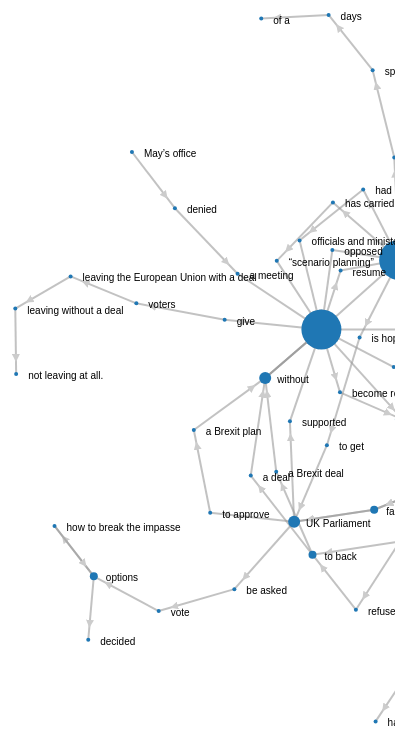
D3 v3 page, settled after 480 driven frames (8 s of simulated time); the page loaded 1 data file(s).


// ── graph2.js
var width = window.innerWidth,
    height = window.innerHeight;

var news_content = d3.select("#news");

var color = d3.scale.category20();

var force = d3.layout.force()
    .charge(-250)
    .linkDistance(60)
    .size([width, height]);

var x = d3.scale.linear()
    .domain([0, 10])
    .range([250, 80])
    .clamp(true);

var brush = d3.svg.brush()
    .y(x)
    .extent([0, 0]);

var svg = d3.select("#graph").append("svg")
    .attr("width", width)
    .attr("height", height);

var links_g = svg.append("g");

var nodes_g = svg.append("g");

var links_label_g = svg.append("g")

var nodes_label_g = svg.append("g")

var div = d3.select("#graph").append("div") 
    .attr("class", "tooltip")      
    .style("opacity", 0);


svg.append("g")
    .attr("class", "x axis")
    .attr("transform", "translate(" + (width - 20)  + ",0)")
    .call(d3.svg.axis()
      .scale(x)
      .orient("left")
      .tickFormat(function(d) { return d; })
      .tickSize(0)
      .tickPadding(12))
  .select(".domain")
  .select(function() { return this.parentNode.appendChild(this.cloneNode(true)); })
    .attr("class", "halo");

var slider = svg.append("g")
    .attr("class", "slider")
    .call(brush);

slider.selectAll(".extent,.resize")
    .remove();

var handle = slider.append("circle")
    .attr("class", "handle")
    .attr("transform", "translate(" + (width - 20) + ",0)")
    .attr("r", 5);

svg.append("text")
    .attr("x", width - 15)
    .attr("y", 60)
    .attr("text-anchor", "end")
    .attr("font-size", "12px")
    .style("opacity", 0.5)
    .text("Threshold")

svg.append("text")
    .attr("id","sentbox")
    .attr("transform","translate(15,15)")
    .attr("width", 400)
    .attr("font-size", "10px")
    //.attr("dy", ".35em")
    .text("   ");

links_g.append("defs").selectAll("marker")
      .data(["end"])
    .enter().append("marker")
      .attr("id", "triangle")
      .attr("viewBox", "0 -5 10 10")
      .attr("refX", 25)
      .attr("refY", 0)
      .attr("markerWidth", 4)
      .attr("markerHeight", 4)
      .attr("markerUnits", "strokeWidth")
      .attr("xoverflow", "visible")
      .attr("orient", "auto")
    .append("path")
      .attr("d", "M0, -5L10, 0L0, 5")
      .style("fill", "#ccc");

/*
d3.tsv("news.tsv", function(data){
  var cards = d3.select('#news_content')
              .selectAll('.card')
              .data(data);
  // ENTER new elements
  cards.enter()
      .append('div')
      .attr("class", "card") 
      .attr("transform", "translate(50,50)")
      .html(function (d) { 
        //console.log(d.headline.substring(5,20));
        return "<h2>" + d.headline + "</h2>" + "<p>"+d.content+"</p>"; }) 

});*/


d3.json("data.json", function(error, graph) {
  if (error) throw error;

  function brushed() {
    var value = brush.extent()[0];
  
    if (d3.event.sourceEvent) {
      value = x.invert(d3.mouse(this)[1]);
      brush.extent([value, value]);
    }
    handle.attr("cy", x(value));
    var threshold = value;

    //var threshold = 0;

    var thresholded_nodes = graph.nodes.filter(function(d){ return (d.size > threshold);});

    var n_id = []
    thresholded_nodes.forEach(function(d) {n_id.push(d.id)});

    //if (typeof graph.links[8].source === "number"){
    //  graph.links[9].source = 3;
    //  graph.links[9].target = 9;
    //}
    //else {
    //  graph.links[9].source = graph.nodes[3];
    //  graph.links[9].traget = graph.nodes[9];
    //}
    

    var thresholded_links = graph.links.filter(function(d){
      //console.log(d);
      if (typeof d.source !== "undefined"){
        return (n_id.includes(d.source) && n_id.includes(d.target))||(n_id.includes(d.source.id) && n_id.includes(d.target.id));
      }
    });

    //var thresholded_links = new Array();
    //graph.links.forEach(function(d){
    //  if (n_id.includes(d.source) && n_id.includes(d.target)){
    //    thresholded_links.push(d);
    //    thresholded_links[thresholded_links.length-1].source = n_id.indexOf(d.source);
    //    thresholded_links[thresholded_links.length-1].target = n_id.indexOf(d.target);
    //  }
    //  console.log(thresholded_links);
    //});

    //console.log(thresholded_links);

    force
        .links(thresholded_links);
     
    var link = links_g.selectAll(".link")
        .data(thresholded_links, function(d){ return d.id; });

    link.enter().append("line")
        .attr("class", "link")
        .attr("marker-end", "url(#triangle)")
        .style("stroke-width", "2");

    var linkLabel = links_label_g.selectAll(".link")
                    .data(thresholded_links, function(d){ return d.id; });

    linkLabel.enter().append("text")
            .attr("dx", 12)
            .attr("dy", ".50em")
            .attr("class","link")
            .attr("stroke-width", ".5")
            .attr("font-size", "10px")
            //.text(function(d) { return d.text; });
            .text(" ");

    force
      .nodes(thresholded_nodes);

    var node = nodes_g.selectAll(".node")
        .data(thresholded_nodes, function(d){ return d.id; });

    node.enter().append("g")
        .attr("class", "node")
        .call(force.drag);

    node.append("circle")
        .attr("r", function(d){return d.size*2;})
        .style("fill", function(d) { return color(d.group); })
        .on("mouseover",function(d){ 
          div.transition()
              .duration(200)
              .style("opacity",.9);
          div.html("<h4>"+d.text+"</h4>"+d.sentence)
              .style("left", "50px")
              .style("top", "50px");})
        .on("mouseout",function(d){
          //div.transition()
          //    .duration(20)
          //    .style("opacity",0);

        });

    var nodeLabel = nodes_label_g.selectAll(".node")
        .data(thresholded_nodes, function(d){ return d.id; });

    nodeLabel.enter().append("text")
        .attr("class","node")
        .attr("dx", 12)
        .attr("dy", ".50em")
        //.text(function(d){ return d.text;
        .attr("font-size", "10px")
        .text(function(d) {
          if (d.size < (threshold+5)){
            return d.text;
          }
          else{
            return " ";
          }
        });

    nodeLabel.exit().remove();
    linkLabel.exit().remove();
    node.exit().remove();
    link.exit().remove();
    
    //console.log(graph.links)
    //console.log(graph.nodes)

    force.on("tick", function() {
      // console.log(nodeLabel)
      link.attr("x1", function(d) { return d.source.x; })
          .attr("y1", function(d) { return d.source.y; })
          .attr("x2", function(d) { return d.target.x; })
          .attr("y2", function(d) { return d.target.y; });
      linkLabel.attr("transform", function(d) { 
        return "translate(" + (d.source.x+d.target.x)/2 + "," + (d.source.y+d.target.y)/2 + ")";});
      node.attr("transform", function(d) { return "translate(" + d.x + "," + d.y + ")";});
      nodeLabel.attr("transform", function(d) { return "translate(" + d.x + "," + d.y + ")";});
  
  
      node.attr("cx", function(d) { return d.x; })
          .attr("cy", function(d) { return d.y; });
    });

    force.start();

  }


  brush.on("brush", brushed);

  slider
    .call(brush.extent([0, 0]))
    .call(brush.event);

});

function update_sent(s){
  console.log(s);
  d3.select("#sentence_box").html(s);
};

function clean_sent(){
  d3.select("#sentence_box").html("  ");
};

### data: data.json
{
 "nodes": [
  {
   "text": "Prime Minister Theresa May",
   "sentence": "Prime Minister Theresa May has carried o…",
   "group": 0,
   "id": 0,
   "size": 10
  },
  {
   "text": "has carried out",
   "sentence": "Prime Minister Theresa May has carried o…",
   "group": 0,
   "id": 1,
   "size": 1
  },
  {
   "text": "“scenario planning”",
   "sentence": "Prime Minister Theresa May has carried o…",
   "group": 0,
   "id": 2,
   "size": 1
  },
  {
   "text": "second Brexit referendum",
   "sentence": "Prime Minister Theresa May has carried o…",
   "group": 0,
   "id": 3,
   "size": 10
  },
  {
   "text": "is hoping",
   "sentence": "May is hoping to find a way to get parli…",
   "group": 0,
   "id": 4,
   "size": 1
  },
  {
   "text": "to get",
   "sentence": "May is hoping to find a way to get parli…",
   "group": 0,
   "id": 5,
   "size": 1
  },
  {
   "text": "UK Parliament",
   "sentence": "May is hoping to find a way to get parli…",
   "group": 0,
   "id": 6,
   "size": 3
  },
  {
   "text": "to approve",
   "sentence": "May is hoping to find a way to get parli…",
   "group": 0,
   "id": 7,
   "size": 1
  },
  "... 72 more items"
 ],
 "links": [
  {
   "target": 1,
   "weight": 1,
   "sentence": "Prime Minister Theresa May has carried o…",
   "text": "",
   "value": 8,
   "source": 0,
   "id": 0
  },
  {
   "target": 2,
   "weight": 1,
   "sentence": "Prime Minister Theresa May has carried o…",
   "text": "",
   "value": 8,
   "source": 1,
   "id": 1
  },
  {
   "target": 3,
   "weight": 1,
   "sentence": "Prime Minister Theresa May has carried o…",
   "text": "for a",
   "value": 8,
   "source": 2,
   "id": 2
  },
  {
   "target": 4,
   "weight": 1,
   "sentence": "May is hoping to find a way to get parli…",
   "text": "",
   "value": 8,
   "source": 0,
   "id": 3
  },
  {
   "target": 5,
   "weight": 1,
   "sentence": "May is hoping to find a way to get parli…",
   "text": "to find a way",
   "value": 8,
   "source": 4,
   "id": 4
  },
  {
   "target": 6,
   "weight": 1,
   "sentence": "May is hoping to find a way to get parli…",
   "text": "",
   "value": 8,
   "source": 5,
   "id": 5
  },
  {
   "target": 7,
   "weight": 1,
   "sentence": "May is hoping to find a way to get parli…",
   "text": "",
   "value": 8,
   "source": 6,
   "id": 6
  },
  {
   "target": 8,
   "weight": 1,
   "sentence": "May is hoping to find a way to get parli…",
   "text": "",
   "value": 8,
   "source": 7,
   "id": 7
  },
  "... 99 more items"
 ]
}